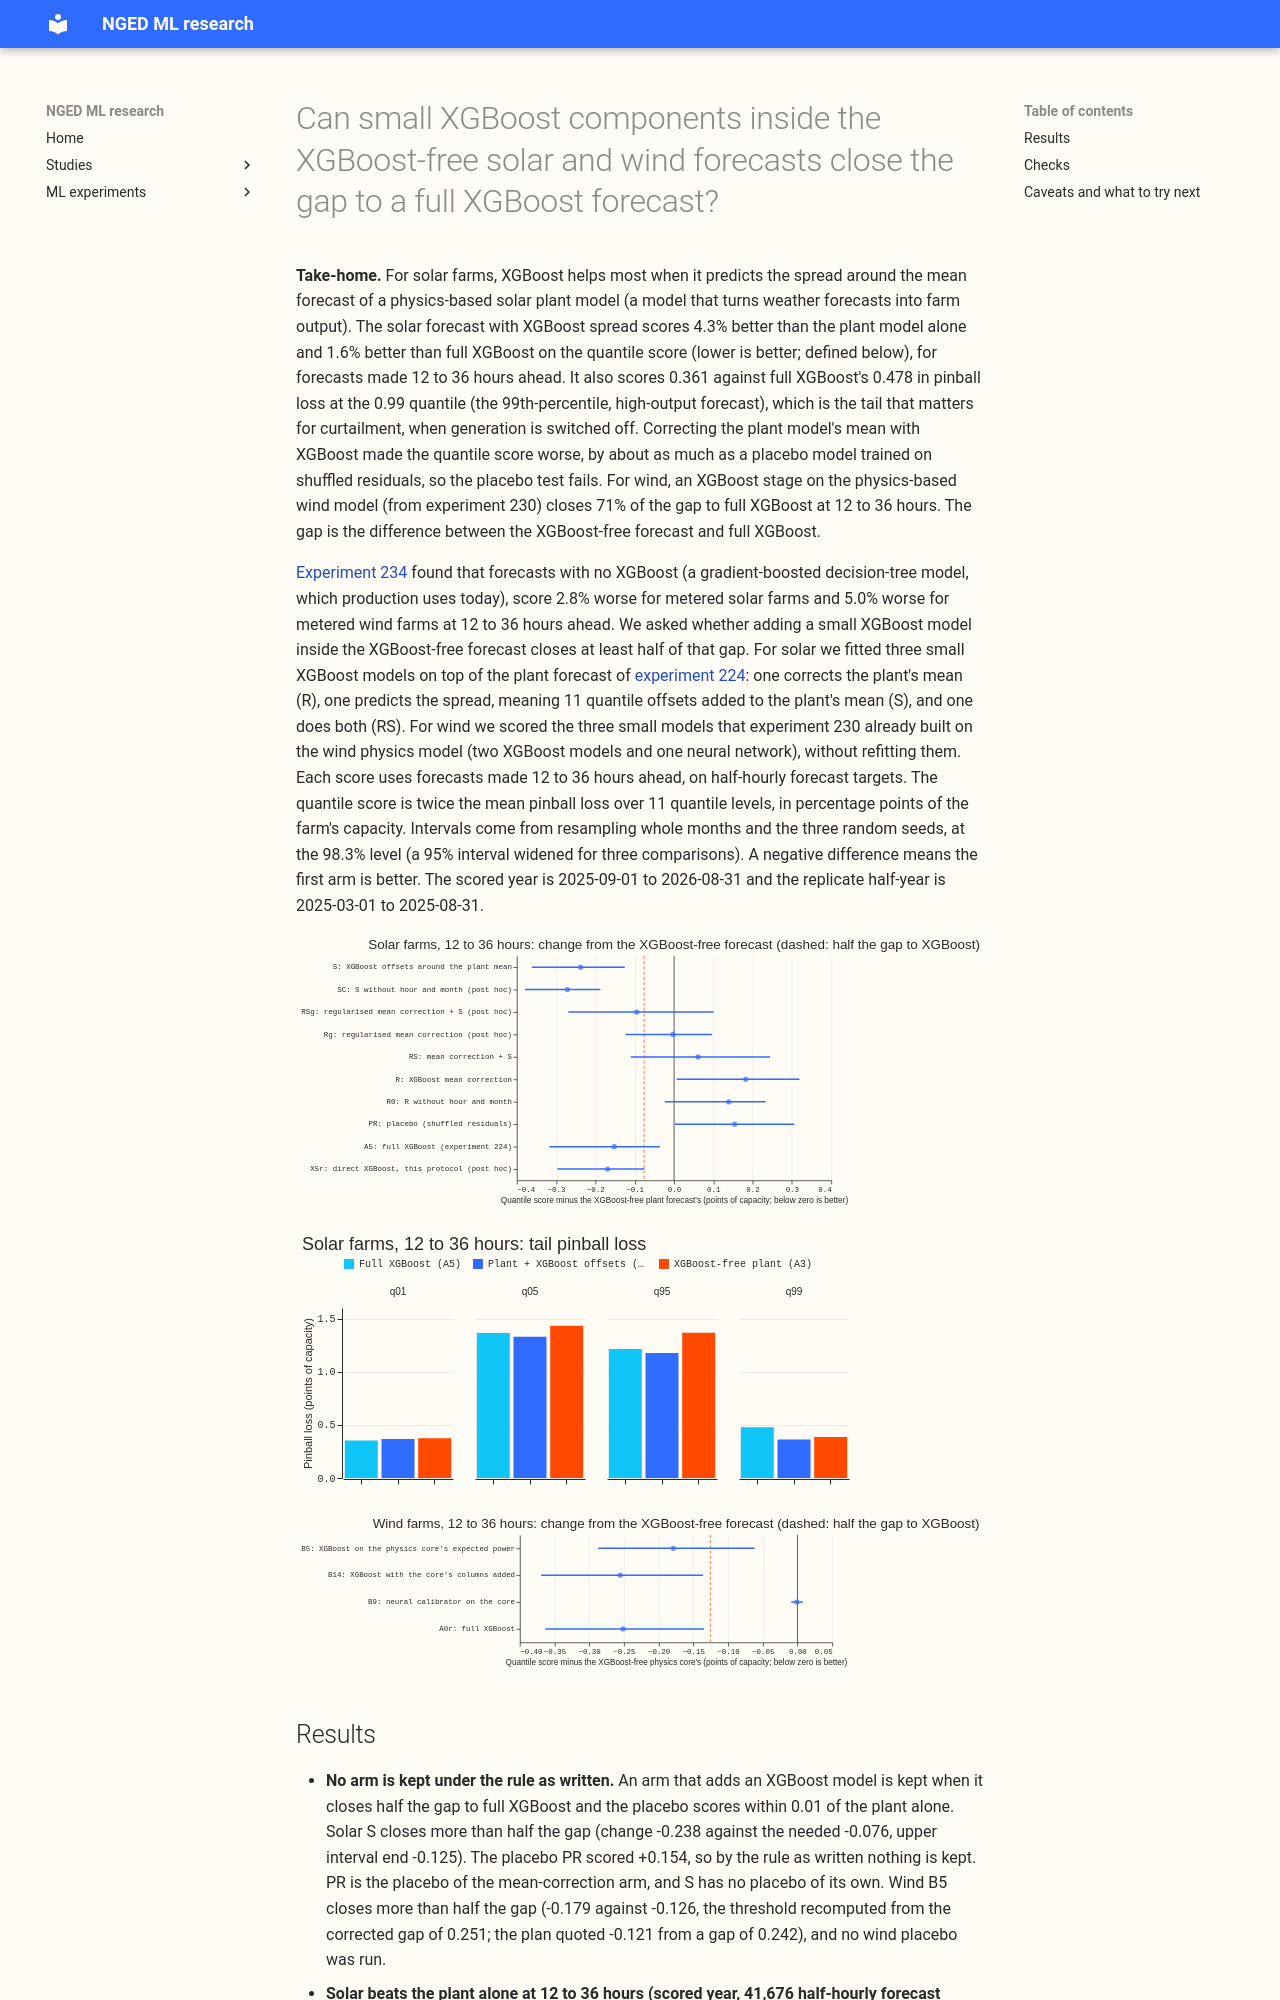

repository: openclimatefix/nged-ml-research · page: ml-experiments/00240-no-xgboost-forecast-sprinkle-part-2/result/index.html · generator: mkdocs

---
id: '00240'
slug: no-xgboost-forecast-sprinkle-part-2
title: >-
  Can small XGBoost components inside the XGBoost-free solar and wind forecasts close the gap to
  a full XGBoost forecast?
theme: production-reference-and-best-guess
also_relevant_to:
- generator-forecasting
- metered-solar-farms
status: finished
size: >-
  medium. Stored: private tables and predictions under
  data/ml-experiments/00240-no-xgboost-forecast-sprinkle-part-2/ only. Serving path: not touched.
  Degradation rule: not touched. Designs: more than one is defensible (residual correction before or
  after the spread, which inputs), so this plan pre-registers one. Callers: this folder's scripts,
  which copy experiment 224's farm tables and plant forecast and call reviewed `studies.*` modules
  without changing them. A new combination of existing parts, so one Sonnet plan review, one Sonnet
  code review, one Sonnet write-up review, and one Sonnet prose review.
hypothesis: >-
  A small XGBoost residual model on the plant forecast's median error, an XGBoost spread model for
  the
  quantile offsets around it, or both, close at least half of the gap in quantile score between the
  XGBoost-free metered solar forecast (the plant fed the mean and spread of 51 ensemble members,
  experiment 224's arm 3) and the full XGBoost forecast (experiment 224's arm 5) at 12 to 36 hour
  leads.
prediction: >-
  Written before any fit. The gap to close is 0.152 points of capacity (5.598 against 5.446,
  experiment
  234). The residual model gains 0.03 to 0.08 points, because XGBoost's advantage sits at q05 to q95
  where the plant's fixed offsets are widest. The spread model gains 0.04 to 0.10 points. Both
  together gain 0.08 to 0.14 points, about half to nine tenths of the gap. The shuffled-target
  placebo scores within 0.01 points of arm 3. The calendar columns add under 0.01 points.
decision_rule: >-
  Solar, scored year 2025-09-01 to 2026-08-31, 12 to 36 hour leads, six farms pooled over rows,
  quantile score (twice the mean pinball loss over the 11 levels), points of capacity. Contrasts
  against arm 3 with 98.3% intervals (Bonferroni across three) from resampling whole months and the
  three seeds, 20,000 resamples: C1 residual arm R, C2 spread arm S, C3 both arms RS. A sprinkled
  arm is kept when its contrast is at most -0.076 (half the gap) with the interval's upper end
  below zero, and the placebo arm scores at most 0.01 above arm 3. The threshold is set by cost:
  each
  XGBoost component adds a fitted model to the serving path beside the plant, and a gain under half
  the gap would not justify a second family. Wind: the same rule with the gap of experiment 234
  (5.112
  against 4.870, so a threshold of -0.121), after experiment 230 merges. Everything else (per
  farm, tails, calendar control) is descriptive.
benchmark: >-
  Arm 3 (plant fed the mean and spread of the 51 members) and arm 5 (XGBoost) of experiment 224,
  read
  as stored; wind: B1 and A0r of experiment 230
row_set_id: >-
  Experiment 224's metered solar half-hours, 12 to 36 hour band, scored year (replicate half-year
  reported); wind: experiment 33's Tuesday runs
metric: >-
  Quantile score; MAE of the median; coverage and pinball loss at 0.01, 0.05, 0.95, and 0.99
code: ml-experiments/00240-no-xgboost-forecast-sprinkle-part-2/
verdict: partly supported
best_arm: >-
  Solar: the plant mean with XGBoost quantile offsets (S), 5.360 points of capacity at 12 to 36
  hours against the XGBoost-free plant's 5.598 (change -0.238, 98.3% interval -0.362 to -0.125) and
  full XGBoost's 5.446. Wind: experiment 230's B5, 4.933 against the physics core's 5.112 and full
  XGBoost's 4.861 (change -0.179, 98.3% interval -0.287 to -0.062).
headline: >-
  Adding an XGBoost model for the quantile offsets around the solar plant's mean forecast scores
  4.3% better than the XGBoost-free plant and 1.6% better than full XGBoost, and the gain repeats in
  the replicate half-year. Correcting the plant's mean with XGBoost made the forecast worse, and so
  did the placebo (a model trained on shuffled residuals), so the placebo condition of the keep rule
  failed.
take_home_message: >-
  For solar farms, the best way to add XGBoost to the physical plant forecast is to let XGBoost
  predict the spread around the plant's mean, not to correct the mean: that forecast scores 4.3%
  better than the plant alone and 1.6% better than full XGBoost, and wins at the upper tail that
  matters for curtailment. Correcting the mean with XGBoost made the quantile score 0.18 points
  worse, about as much as a model trained on shuffled residuals. For wind, experiment 230's XGBoost
  stage on the physics core closes
  71% of the gap to full XGBoost at 12 to 36 hours, and 44% over all leads.
advice:
  - >-
    Use XGBoost quantile offsets around the plant mean, not an XGBoost correction of the plant mean,
    for metered solar farms, because S gains 0.238 points and every mean-correction arm gains
    nothing
    (arms S, R, and RS in the Results).
  - >-
    Give a quantile XGBoost model the plant's mean as an input and as the centre of its offsets,
    because that beat the same model fitted directly on the weather by 0.069 points (arm X5r).
  - >-
    Fit a mean-correction model with at most depth 2 and a minimum of 300 rows per leaf, because
    depth 3
    with a minimum child weight of 10 made even a shuffled-residual placebo lose 0.154 points (arms
    PR and Rg).
  - >-
    Leave the hour and the month out of the solar offset model, because dropping them gained 0.033
    points (arm SC).
  - >-
    Test an XGBoost stage on the physics core's expected power for wind over the 12 to 36 hour band
    before all leads, because it closes 71% of the gap there and only 44% over all leads (arm B5).
production_status: candidate
adopted_in: none
---

**Take-home.** For solar farms, XGBoost helps most when it predicts the spread around the mean
forecast of a
physics-based solar plant model (a model that turns weather forecasts into farm output). The solar
forecast with XGBoost spread scores 4.3% better than the plant model alone and 1.6% better than
full XGBoost on the quantile score (lower is better; defined below), for forecasts made 12 to 36
hours ahead. It also scores 0.361 against full XGBoost's 0.478 in pinball loss at the 0.99 quantile
(the 99th-percentile, high-output forecast), which is the tail that matters for curtailment, when
generation is switched off. Correcting the plant model's mean with XGBoost made the quantile score
worse, by about as much as a placebo model trained on shuffled residuals, so the placebo test fails.
For wind, an XGBoost stage on the physics-based wind model (from experiment 230) closes 71% of the
gap to full XGBoost at 12 to 36 hours. The gap is the difference between the XGBoost-free forecast
and full XGBoost.
